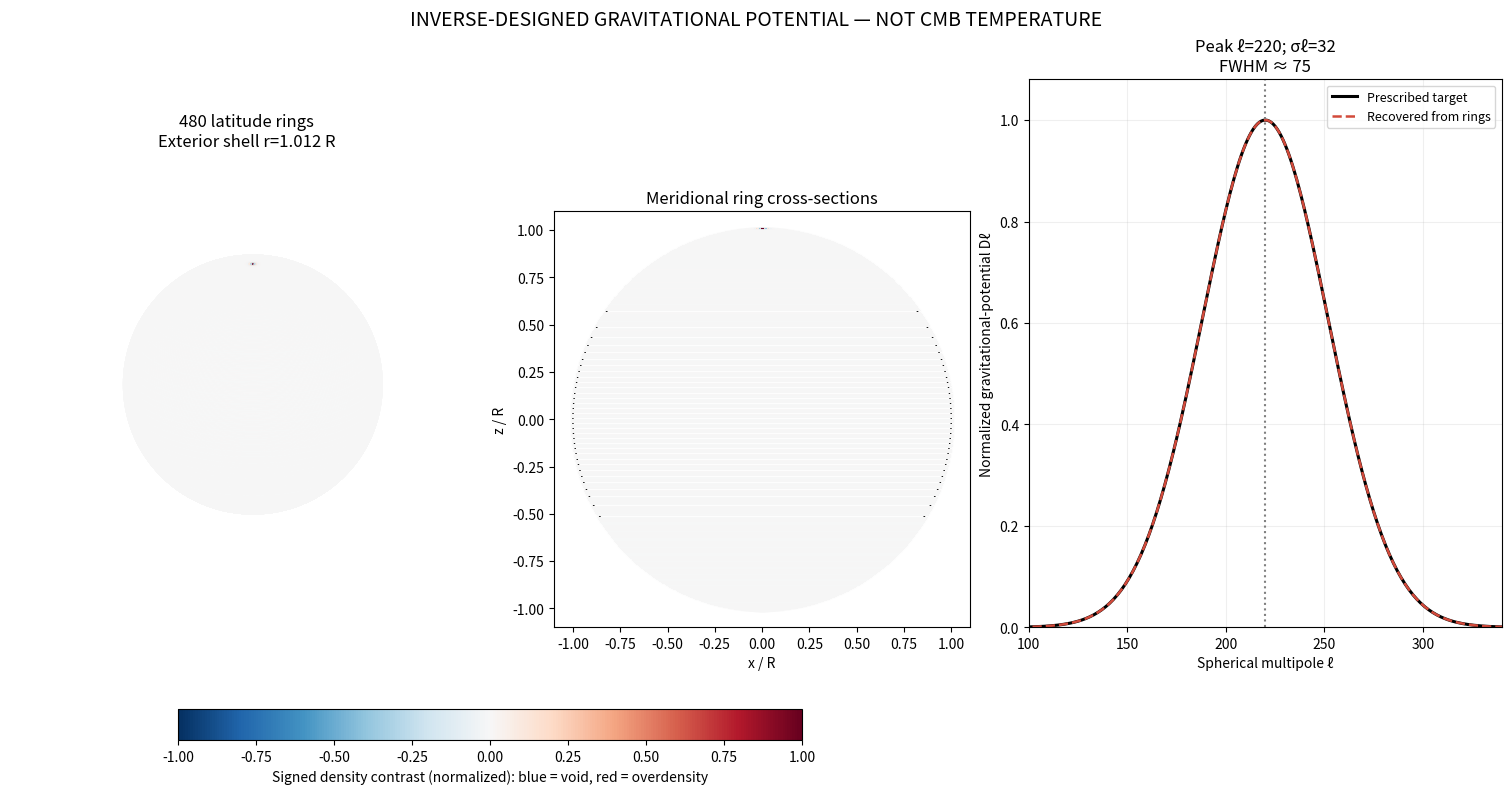
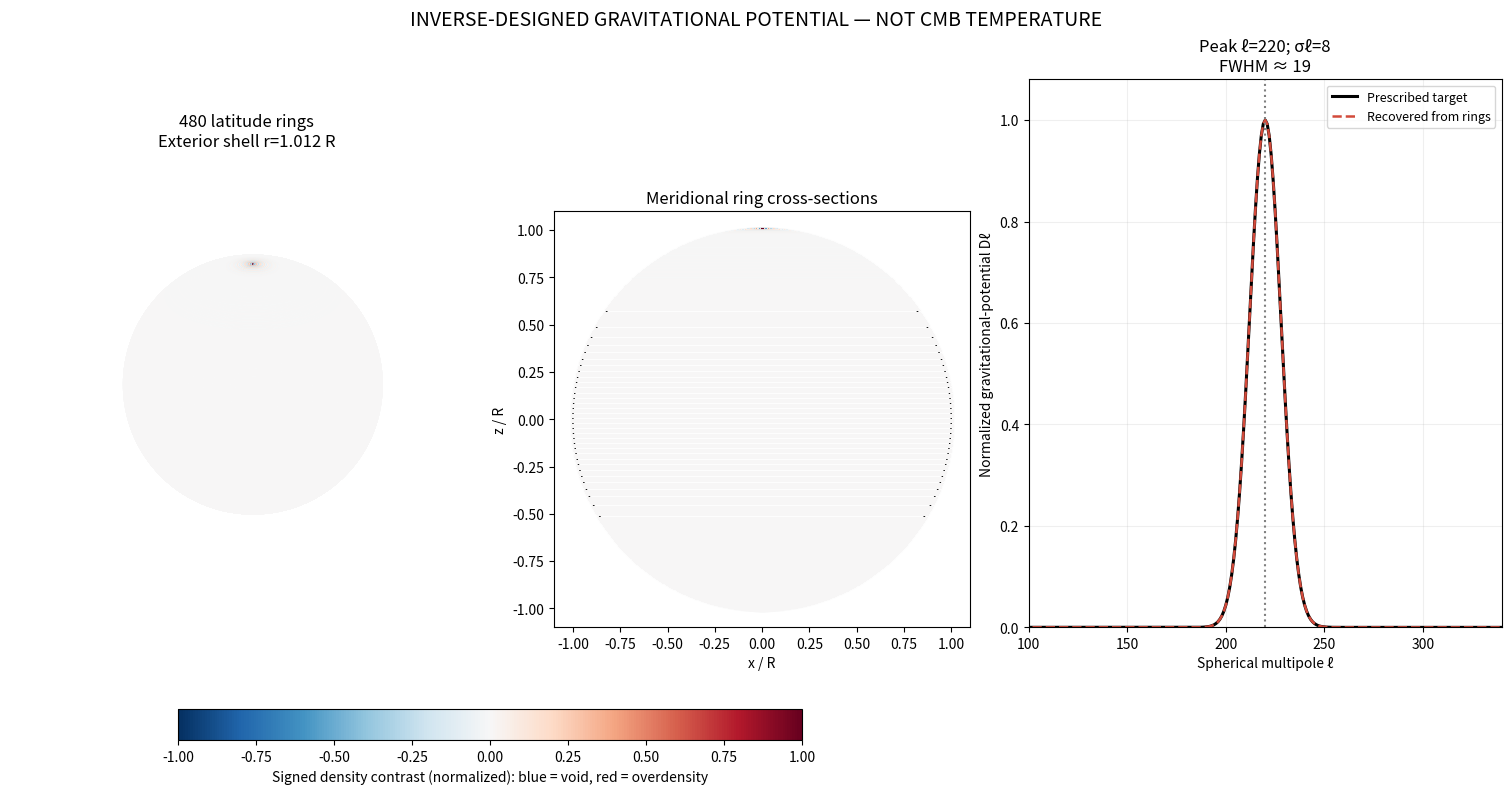
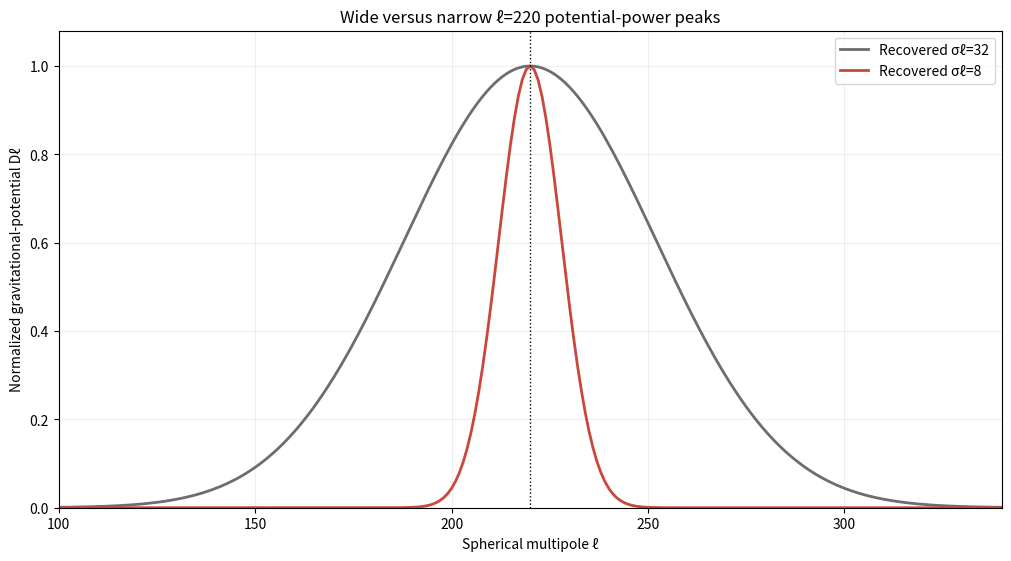

These figures' Python source, in order:
# rev7: original inverse-design code, run unchanged. Dimensionless in R (shell_radius=1.012 R_ls), so it holds at R_ls=0.18957 Gpc without change.
#!/usr/bin/env python3
"""Reproducible wide/narrow ell=220 inverse-designed exterior-ring experiment.
Requires numpy, scipy, matplotlib.
Outputs two PNG figures and one comparison PNG in the current directory.

IMPORTANT: This computes gravitational-POTENTIAL angular power, NOT CMB temperature
anisotropy. It prescribes the target power and solves for signed shell contrasts.
Negative contrast means underdensity relative to a positive background.
"""
import numpy as np
import matplotlib
matplotlib.use("Agg")
import matplotlib.pyplot as plt
from scipy.special import eval_legendre
from matplotlib.colors import Normalize
from matplotlib.cm import ScalarMappable

L_MAX=420
N_RINGS=480
R=1.0
SOURCE_RADIUS=1.012*R
PEAK_L=220
WIDTHS=(32,8)
ell=np.arange(1,L_MAX+1)
mu,quad_w=np.polynomial.legendre.leggauss(N_RINGS)
P=np.array([eval_legendre(int(l),mu) for l in ell])

def solve(sigma):
    target=np.exp(-0.5*((ell-PEAK_L)/sigma)**2)
    target/=target.max()
    # Axisymmetric source ring expansion:
    # f(mu)=sum_l (2l+1)/2 * q_l * P_l(mu)
    # q_l=int_-1^1 f(mu)P_l(mu)dmu
    # Potential on R=1 due to exterior shell d>1:
    # Phi_l ∝ q_l/d^(l+1)
    # D_l ∝ l(l+1)(2l+1) |Phi_l|^2, up to common constants.
    q=np.sqrt(target/(ell*(ell+1)*(2*ell+1)))*SOURCE_RADIUS**(ell+1)
    contrast=((2*ell+1)/2*q)@P
    # Normalize density contrast only; normalization cancels in power shape.
    contrast/=np.max(np.abs(contrast))
    q_recovered=P@(quad_w*contrast)
    phi=q_recovered/SOURCE_RADIUS**(ell+1)
    power=ell*(ell+1)*(2*ell+1)*np.abs(phi)**2
    power/=power.max()
    return target,contrast,power

def plot_case(sigma, filename):
    target,contrast,power=solve(sigma)
    fig=plt.figure(figsize=(15,7.8),facecolor="white",layout="constrained")
    gs=fig.add_gridspec(1,3,width_ratios=[1.25,1.1,1.25])
    ax=fig.add_subplot(gs[0,0],projection="3d")
    az=np.linspace(0,2*np.pi,180)
    # All 480 physical latitude rings; slight line transparency to resolve overlaps.
    for j in range(N_RINGS):
        z=SOURCE_RADIUS*mu[j]
        radius=SOURCE_RADIUS*np.sqrt(1-mu[j]**2)
        color=plt.get_cmap("RdBu_r")((contrast[j]+1)/2)
        ax.plot(radius*np.cos(az),radius*np.sin(az),
                np.full_like(az,z),color=color,lw=.65,alpha=.75)
    ax.set(xlim=(-1.1,1.1),ylim=(-1.1,1.1),zlim=(-1.1,1.1))
    ax.set_box_aspect((1,1,1));ax.view_init(elev=24,azim=35)
    ax.set_title(f"480 latitude rings\nExterior shell r={SOURCE_RADIUS:.3f} R")
    ax.set_axis_off()

    ax2=fig.add_subplot(gs[0,1])
    # Meridian slice: each line is the cross section of an entire ring.
    for j in range(N_RINGS):
        z=SOURCE_RADIUS*mu[j]
        x=SOURCE_RADIUS*np.sqrt(1-mu[j]**2)
        color=plt.get_cmap("RdBu_r")((contrast[j]+1)/2)
        ax2.plot([-x,x],[z,z],color=color,lw=.8)
    ax2.add_patch(plt.Circle((0,0),R,fill=False,color="black",lw=1))
    ax2.set_aspect("equal");ax2.set(xlim=(-1.1,1.1),ylim=(-1.1,1.1))
    ax2.set_xlabel("x / R");ax2.set_ylabel("z / R")
    ax2.set_title("Meridional ring cross-sections")

    ax3=fig.add_subplot(gs[0,2])
    ax3.plot(ell,target,color="black",lw=2.2,label="Prescribed target")
    ax3.plot(ell,power,color="#d24a3b",ls="--",lw=1.8,label="Recovered from rings")
    ax3.axvline(PEAK_L,color=".5",ls=":")
    ax3.set(xlim=(100,340),ylim=(0,1.08),xlabel="Spherical multipole ℓ",
            ylabel="Normalized gravitational-potential Dℓ",
            title=f"Peak ℓ={PEAK_L}; σℓ={sigma}\nFWHM ≈ {2.355*sigma:.0f}")
    ax3.grid(alpha=.2);ax3.legend(fontsize=9)
    fig.suptitle("INVERSE-DESIGNED GRAVITATIONAL POTENTIAL — NOT CMB TEMPERATURE",fontsize=14)
    sm=ScalarMappable(norm=Normalize(-1,1),cmap="RdBu_r")
    cb=fig.colorbar(sm,ax=[ax,ax2],orientation="horizontal",shrink=.65,pad=.06)
    cb.set_label("Signed density contrast (normalized): blue = void, red = overdensity")
    fig.savefig(filename,dpi=180,bbox_inches="tight")
    plt.close(fig)
    return target,power

def main():
    outputs=[]
    fig,ax=plt.subplots(figsize=(10,5.5),layout="constrained")
    for sigma,color in zip(WIDTHS,("#6d6d6d","#c9473c")):
        path=f"rings_ell220_sigma{sigma}.png"
        target,power=plot_case(sigma,path)
        outputs.append(path)
        ax.plot(ell,power,color=color,lw=2,label=f"Recovered σℓ={sigma}")
    ax.axvline(PEAK_L,color="black",ls=":",lw=1)
    ax.set(xlim=(100,340),ylim=(0,1.08),xlabel="Spherical multipole ℓ",
           ylabel="Normalized gravitational-potential Dℓ",
           title="Wide versus narrow ℓ=220 potential-power peaks")
    ax.grid(alpha=.2);ax.legend()
    comparison="rings_ell220_spectrum_comparison.png"
    fig.savefig(comparison,dpi=180,bbox_inches="tight")
    plt.close(fig)
    outputs.append(comparison)
    print("Created:",*outputs,sep="\n  ")

if __name__=="__main__":
    main()
